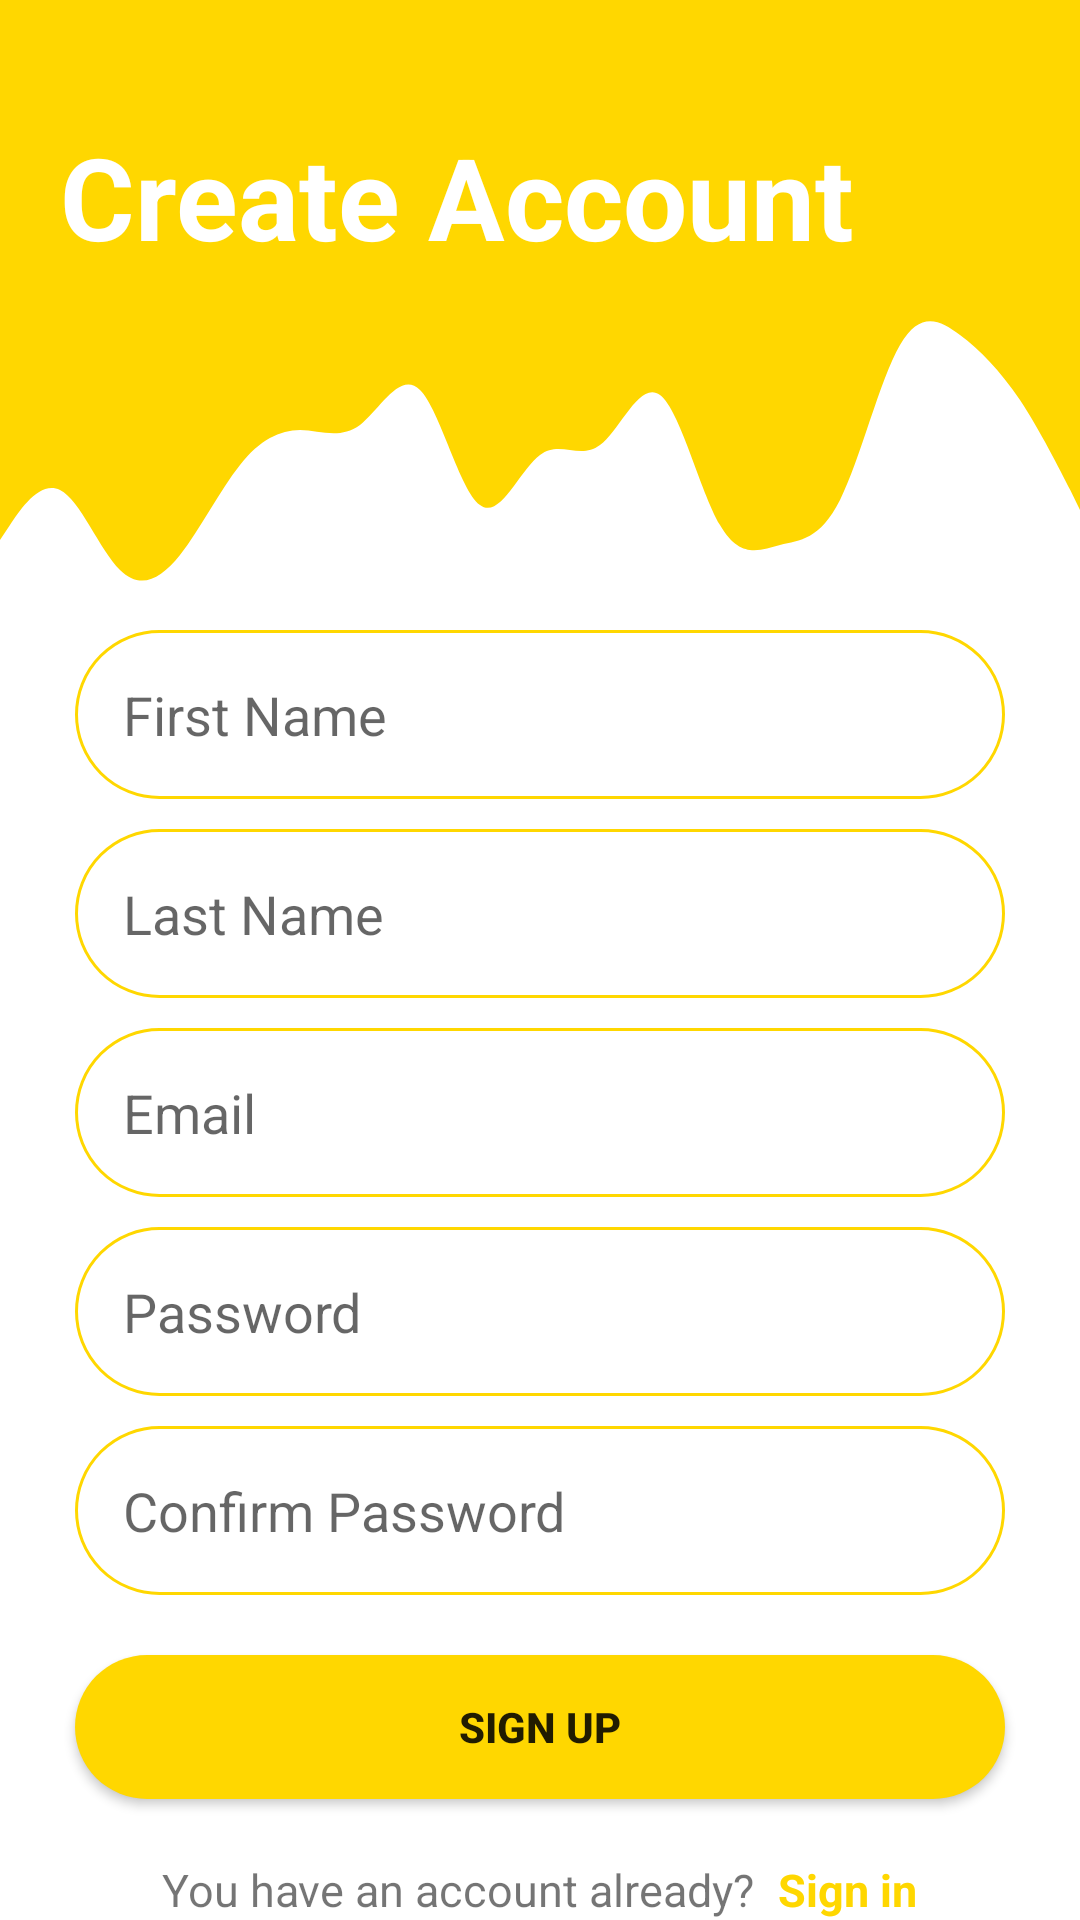

Produce the Android XML layout that renders to this screen, including the resource entries it uses.
<!-- AndroidManifest.xml: application theme Theme.MyRssFeedApp -->
<!-- res/layout/activity_sign_up.xml -->
<?xml version="1.0" encoding="utf-8"?>
<androidx.constraintlayout.widget.ConstraintLayout
    xmlns:android="http://schemas.android.com/apk/res/android"
    xmlns:app="http://schemas.android.com/apk/res-auto"
    xmlns:tools="http://schemas.android.com/tools"
    android:layout_width="match_parent"
    android:layout_height="match_parent"
    tools:context=".SignUpActivity">

    <View
        android:id="@+id/topView"
        android:layout_width="match_parent"
        android:layout_height="100dp"
        android:background="@color/myYellow"
        app:layout_constraintStart_toStartOf="parent"
        app:layout_constraintTop_toTopOf="parent"
        app:layout_constraintEnd_toEndOf="parent"
        />

    <View
        android:id="@+id/view"
        android:layout_width="match_parent"
        android:layout_height="100dp"
        android:background="@drawable/wave"
        app:layout_constraintEnd_toEndOf="parent"
        app:layout_constraintStart_toStartOf="parent"
        app:layout_constraintTop_toBottomOf="@id/topView" />
    <TextView
        android:id="@+id/title"
        android:layout_width="0dp"
        android:layout_height="wrap_content"
        android:textSize="38sp"
        android:text="@string/create_account_title"
        android:textStyle="bold"
        android:textColor="@color/white"
        android:layout_marginTop="40dp"
        app:layout_constraintTop_toTopOf="parent"
        app:layout_constraintStart_toStartOf="parent"
        app:layout_constraintEnd_toEndOf="parent"
        android:layout_marginStart="20dp"
        />

    <EditText
        android:id="@+id/firstName"
        android:layout_width="0dp"
        android:layout_height="wrap_content"
        android:ems="10"
        android:drawablePadding="10dp"
        android:drawableStart="@drawable/ic_person"
        android:inputType="textPersonName"
        android:hint="@string/first_name"
        app:layout_constraintEnd_toEndOf="parent"
        app:layout_constraintStart_toStartOf="parent"
        android:layout_marginHorizontal="25dp"
        android:padding="16dp"
        app:layout_constraintTop_toBottomOf="@+id/view"
        android:background="@drawable/corner_borders"
        android:layout_marginTop="10dp"
        android:autofillHints="" />

    <EditText
        android:id="@+id/lastName"
        android:layout_width="0dp"
        android:layout_height="wrap_content"
        android:ems="10"
        android:drawablePadding="10dp"
        android:drawableStart="@drawable/ic_person"
        android:inputType="textPersonName"
        android:hint="@string/last_name"
        app:layout_constraintEnd_toEndOf="parent"
        app:layout_constraintStart_toStartOf="parent"
        android:layout_marginHorizontal="25dp"
        android:padding="16dp"
        app:layout_constraintTop_toBottomOf="@+id/firstName"
        android:background="@drawable/corner_borders"
        android:layout_marginTop="10dp"
        android:autofillHints="" />

    <EditText
        android:id="@+id/email"
        android:layout_width="0dp"
        android:layout_height="wrap_content"
        android:ems="10"
        android:inputType="textEmailAddress"
        android:drawableStart="@drawable/ic_email"
        android:drawablePadding="10dp"
        android:hint="@string/email_hint"
        app:layout_constraintEnd_toEndOf="parent"
        app:layout_constraintStart_toStartOf="parent"
        android:layout_marginHorizontal="25dp"
        android:padding="16dp"
        app:layout_constraintTop_toBottomOf="@+id/lastName"
        android:background="@drawable/corner_borders"
        android:layout_marginTop="10dp"
        android:autofillHints="" />

    <EditText
        android:id="@+id/password"
        android:layout_width="0dp"
        android:layout_height="wrap_content"
        android:ems="10"
        android:drawablePadding="10dp"
        android:drawableStart="@drawable/ic_lock"
        android:inputType="textPassword"
        android:hint="@string/password_hint"
        app:layout_constraintEnd_toEndOf="parent"
        app:layout_constraintStart_toStartOf="parent"
        android:layout_marginHorizontal="25dp"
        android:padding="16dp"
        app:layout_constraintTop_toBottomOf="@+id/email"
        android:background="@drawable/corner_borders"
        android:layout_marginTop="10dp"
        android:autofillHints="" />

    <EditText
        android:id="@+id/cPassword"
        android:layout_width="0dp"
        android:layout_height="wrap_content"
        android:ems="10"
        android:drawablePadding="10dp"
        android:drawableStart="@drawable/ic_lock"
        android:inputType="textPassword"
        android:hint="@string/confirm_password"
        app:layout_constraintEnd_toEndOf="parent"
        app:layout_constraintStart_toStartOf="parent"
        android:layout_marginHorizontal="25dp"
        android:padding="16dp"
        app:layout_constraintTop_toBottomOf="@+id/password"
        android:background="@drawable/corner_borders"
        android:layout_marginTop="10dp"
        android:autofillHints="" />
    <Button
        android:id="@+id/signUpButton"
        android:layout_width="0dp"
        android:layout_height="wrap_content"
        android:text="@string/sign_up"
        android:background="@drawable/button_corners"
        app:layout_constraintTop_toBottomOf="@id/cPassword"
        app:layout_constraintStart_toStartOf="parent"
        app:layout_constraintEnd_toEndOf="parent"
        android:layout_marginHorizontal="25dp"
        android:layout_marginVertical="20dp"
        android:textStyle="bold"
        android:padding="12dp"
        />
    <LinearLayout
        android:layout_width="match_parent"
        android:layout_height="wrap_content"
        app:layout_constraintStart_toStartOf="parent"
        app:layout_constraintTop_toBottomOf="@+id/signUpButton"
        app:layout_constraintEnd_toEndOf="parent"
        android:layout_marginVertical="20dp"
        android:orientation="horizontal"
        android:gravity="center">
        <TextView
            android:id="@+id/youHaveAccount"
            android:layout_width="wrap_content"
            android:layout_height="wrap_content"
            android:text="@string/have_account"
            android:textSize="15sp"
            />
        <TextView
            android:id="@+id/haveAccountButton"
            android:layout_width="wrap_content"
            android:layout_height="wrap_content"
            android:text="@string/sign_in"
            android:textStyle="bold"
            android:textSize="15sp"
            android:textColor="@color/myYellow"
            android:paddingStart="8dp"
            tools:ignore="RtlSymmetry" />
    </LinearLayout>
</androidx.constraintlayout.widget.ConstraintLayout>
<!-- resources referenced by this layout -->
<resources>
  <color name="myYellow">#ffd700</color>
  <color name="white">#FFFFFFFF</color>
  <!-- drawable button_corners (drawable) -->
  <?xml version="1.0" encoding="utf-8"?>
  <shape xmlns:android="http://schemas.android.com/apk/res/android">
      <solid android:color="@color/myYellow"/>
      <corners android:radius="100dp"/>
  </shape>
  <!-- drawable corner_borders (drawable) -->
  <?xml version="1.0" encoding="utf-8"?>
  <shape  android:shape="rectangle" xmlns:android="http://schemas.android.com/apk/res/android">
      <corners android:radius="100dp" />
      <stroke android:color="@color/myYellow"
          android:width="1dp"/>
  </shape>
  <!-- drawable wave (drawable) -->
  <vector xmlns:android="http://schemas.android.com/apk/res/android"
      android:width="1440dp"
      android:height="320dp"
      android:viewportWidth="1440"
      android:viewportHeight="320">
    <path
        android:pathData="M0,256L13.3,240C26.7,224 53,192 80,202.7C106.7,213 133,267 160,288C186.7,309 213,299 240,272C266.7,245 293,203 320,176C346.7,149 373,139 400,138.7C426.7,139 453,149 480,133.3C506.7,117 533,75 560,96C586.7,117 613,203 640,218.7C666.7,235 693,181 720,165.3C746.7,149 773,171 800,154.7C826.7,139 853,85 880,101.3C906.7,117 933,203 960,240C986.7,277 1013,267 1040,261.3C1066.7,256 1093,256 1120,213.3C1146.7,171 1173,85 1200,48C1226.7,11 1253,21 1280,37.3C1306.7,53 1333,75 1360,106.7C1386.7,139 1413,181 1427,202.7L1440,224L1440,0L1426.7,0C1413.3,0 1387,0 1360,0C1333.3,0 1307,0 1280,0C1253.3,0 1227,0 1200,0C1173.3,0 1147,0 1120,0C1093.3,0 1067,0 1040,0C1013.3,0 987,0 960,0C933.3,0 907,0 880,0C853.3,0 827,0 800,0C773.3,0 747,0 720,0C693.3,0 667,0 640,0C613.3,0 587,0 560,0C533.3,0 507,0 480,0C453.3,0 427,0 400,0C373.3,0 347,0 320,0C293.3,0 267,0 240,0C213.3,0 187,0 160,0C133.3,0 107,0 80,0C53.3,0 27,0 13,0L0,0Z"
        android:fillColor="#ffd700"/>
  </vector>
  <string name="confirm_password">Confirm Password</string>
  <string name="create_account_title">Create Account</string>
  <string name="email_hint">Email</string>
  <string name="first_name">First Name</string>
  <string name="have_account">You have an account already?</string>
  <string name="last_name">Last Name</string>
  <string name="password_hint">Password</string>
  <string name="sign_in">Sign in</string>
  <string name="sign_up">Sign up</string>
  <style name="Theme.MyRssFeedApp" parent="Theme.MaterialComponents.DayNight.NoActionBar">
          
          <item name="colorPrimary">@color/myYellow</item>
          <item name="colorPrimaryVariant">@color/myYellow</item>
          <item name="colorOnPrimary">@color/white</item>
          
          <item name="colorSecondary">@color/teal_200</item>
          <item name="colorSecondaryVariant">@color/teal_700</item>
          <item name="colorOnSecondary">@color/white</item>
          
          <item name="android:statusBarColor">?attr/colorPrimaryVariant</item>
          
          <item name="bottomSheetDialogTheme">@style/AppBottomSheetDialogTheme</item>
      </style>
  <color name="teal_200">#FF03DAC5</color>
  <color name="teal_700">#FF018786</color>
  <style name="AppBottomSheetDialogTheme" parent="Theme.Design.Light.BottomSheetDialog">
          <item name="bottomSheetStyle">@style/AppModelStyle</item>
      </style>
  <style name="AppModelStyle" parent="Widget.Design.BottomSheet.Modal">
          <item name="android:background">@drawable/bottom_sheet_corners</item>
      </style>
  <!-- drawable bottom_sheet_corners (drawable) -->
  <?xml version="1.0" encoding="utf-8"?>
  <shape android:shape="rectangle" xmlns:android="http://schemas.android.com/apk/res/android">
      <corners android:topLeftRadius="30dp"
          android:topRightRadius="30dp"/>
      <solid android:color="@color/white"/>
  </shape>
</resources>
